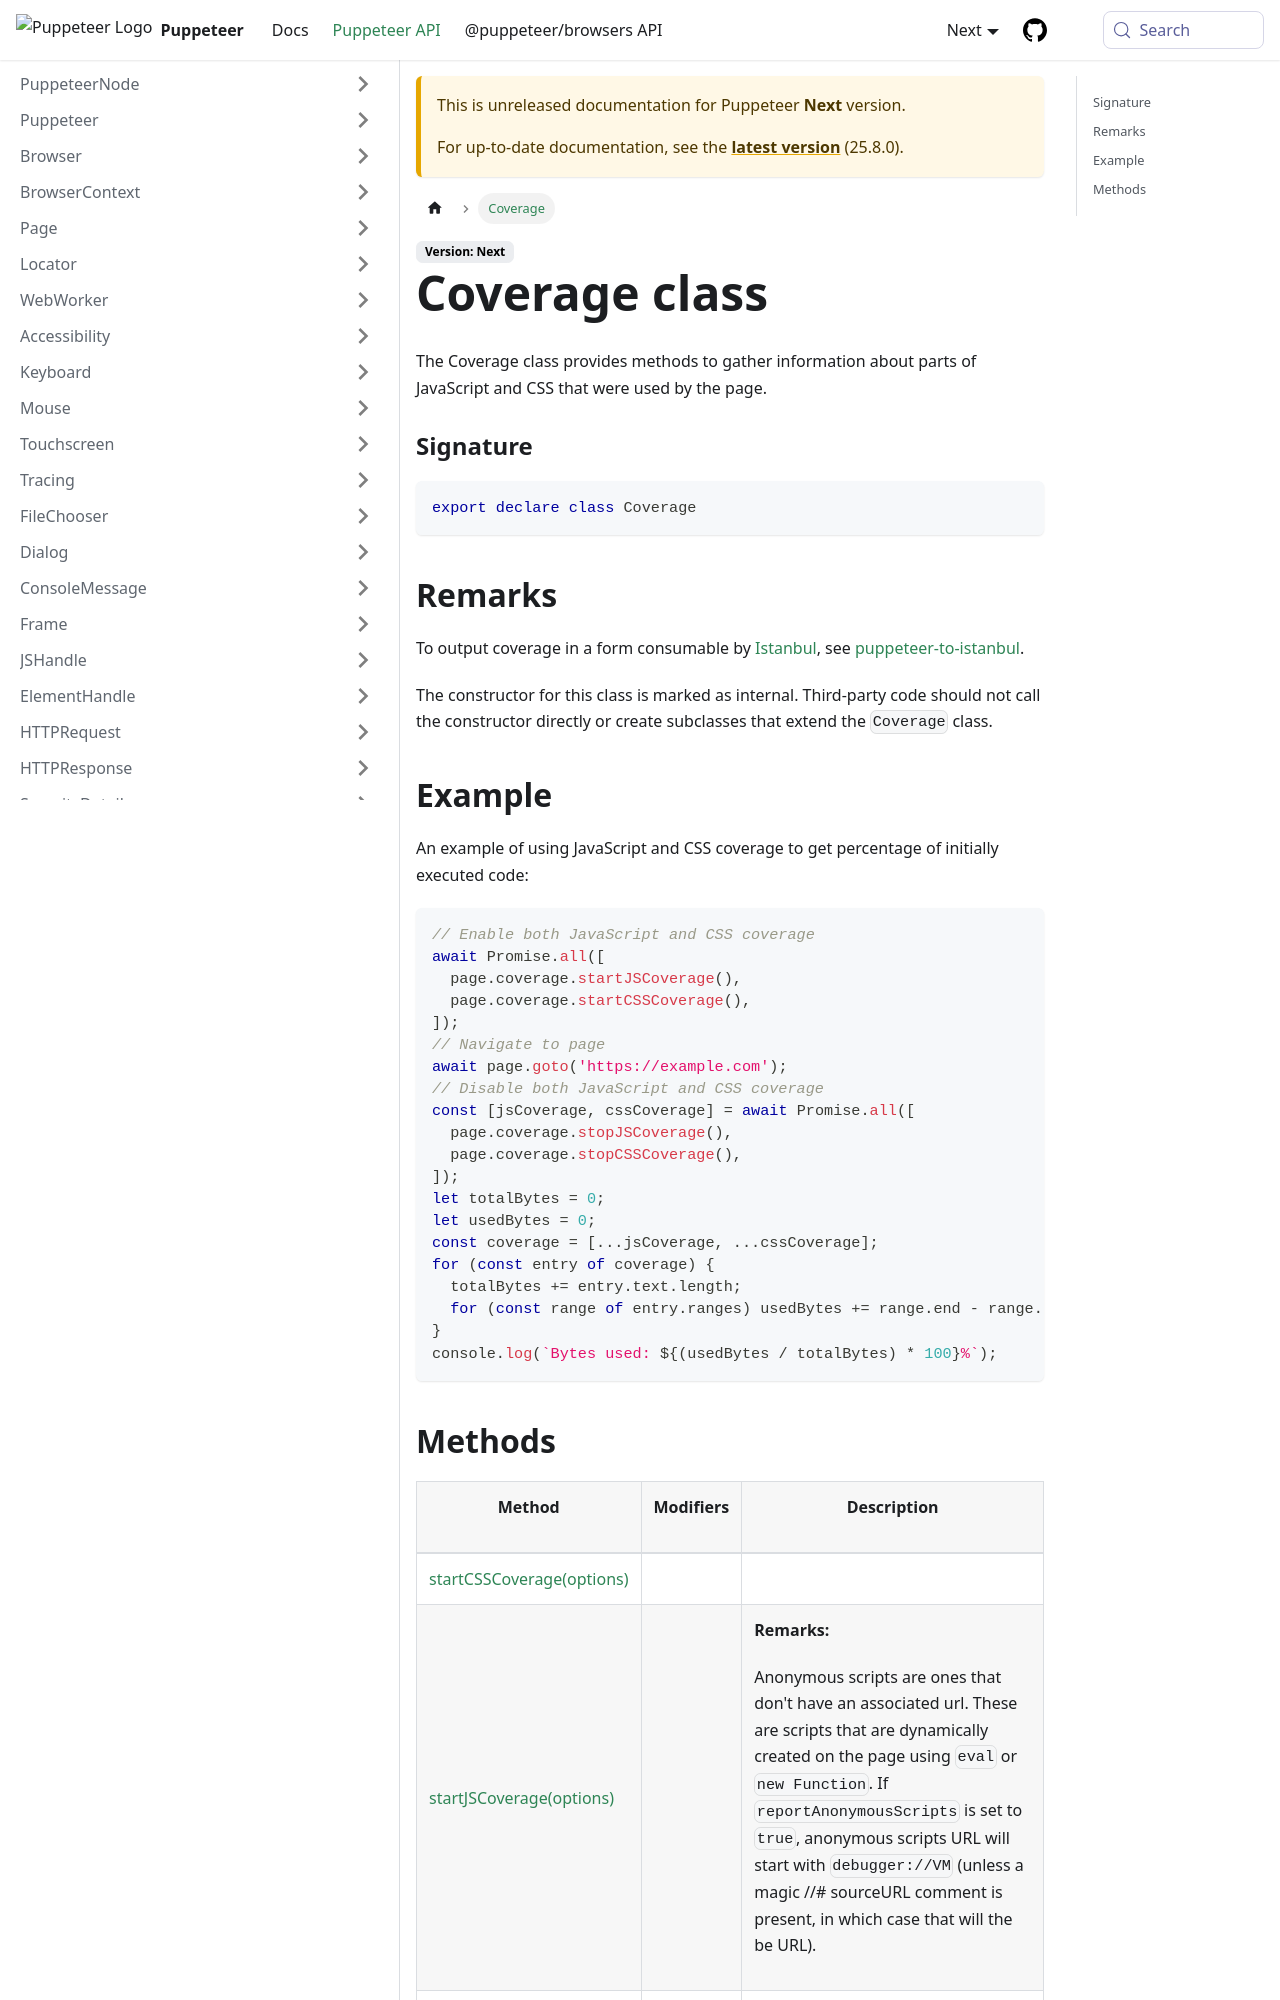

repository: fernandoesteban2408-ux/congenial-octo-doodle · page: next/api/puppeteer.coverage.html · generator: docusaurus

---
sidebar_label: Coverage
---

# Coverage class

The Coverage class provides methods to gather information about parts of JavaScript and CSS that were used by the page.

### Signature

```typescript
export declare class Coverage
```

## Remarks

To output coverage in a form consumable by [Istanbul](https://github.com/istanbuljs), see [puppeteer-to-istanbul](https://github.com/istanbuljs/puppeteer-to-istanbul).

The constructor for this class is marked as internal. Third-party code should not call the constructor directly or create subclasses that extend the `Coverage` class.

## Example

An example of using JavaScript and CSS coverage to get percentage of initially executed code:

```ts
// Enable both JavaScript and CSS coverage
await Promise.all([
  page.coverage.startJSCoverage(),
  page.coverage.startCSSCoverage(),
]);
// Navigate to page
await page.goto('https://example.com');
// Disable both JavaScript and CSS coverage
const [jsCoverage, cssCoverage] = await Promise.all([
  page.coverage.stopJSCoverage(),
  page.coverage.stopCSSCoverage(),
]);
let totalBytes = 0;
let usedBytes = 0;
const coverage = [...jsCoverage, ...cssCoverage];
for (const entry of coverage) {
  totalBytes += entry.text.length;
  for (const range of entry.ranges) usedBytes += range.end - range.start - 1;
}
console.log(`Bytes used: ${(usedBytes / totalBytes) * 100}%`);
```
